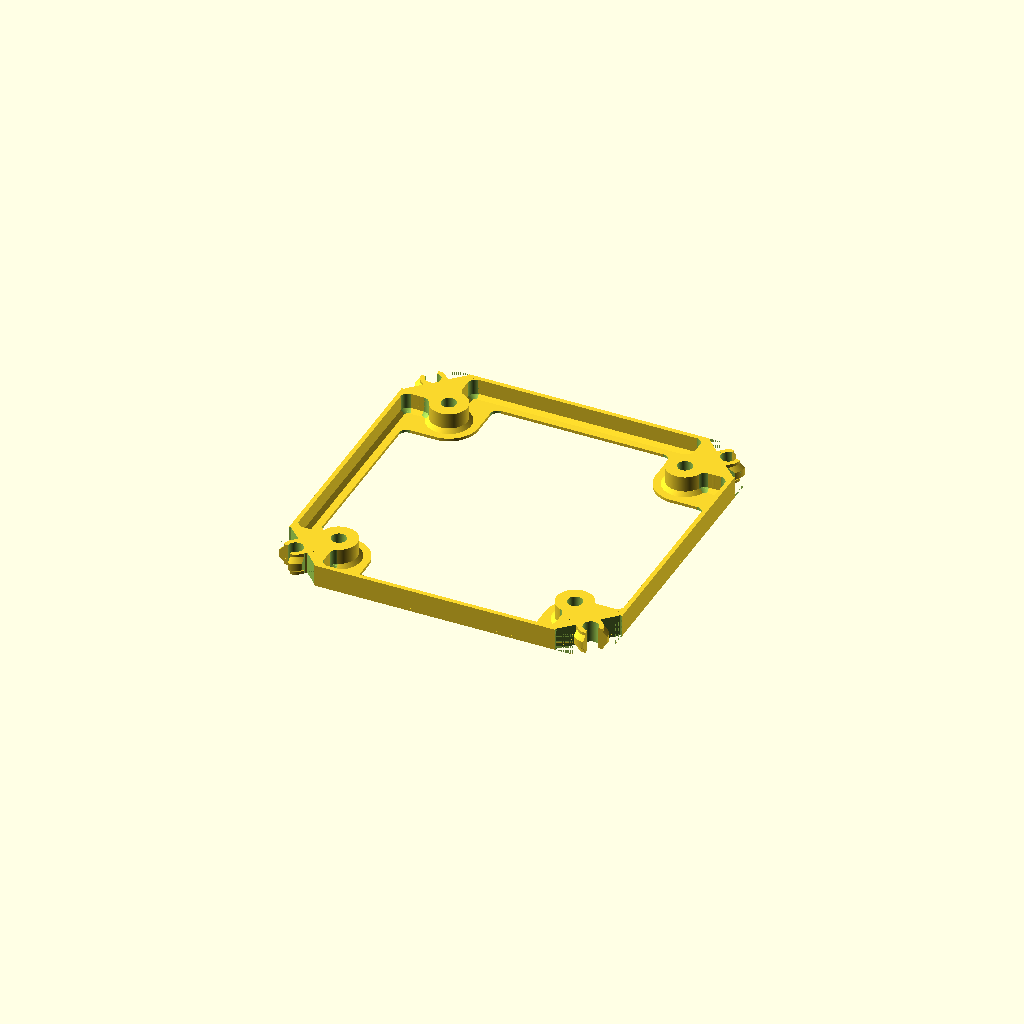
Cell 1 — every parameter at its default value.
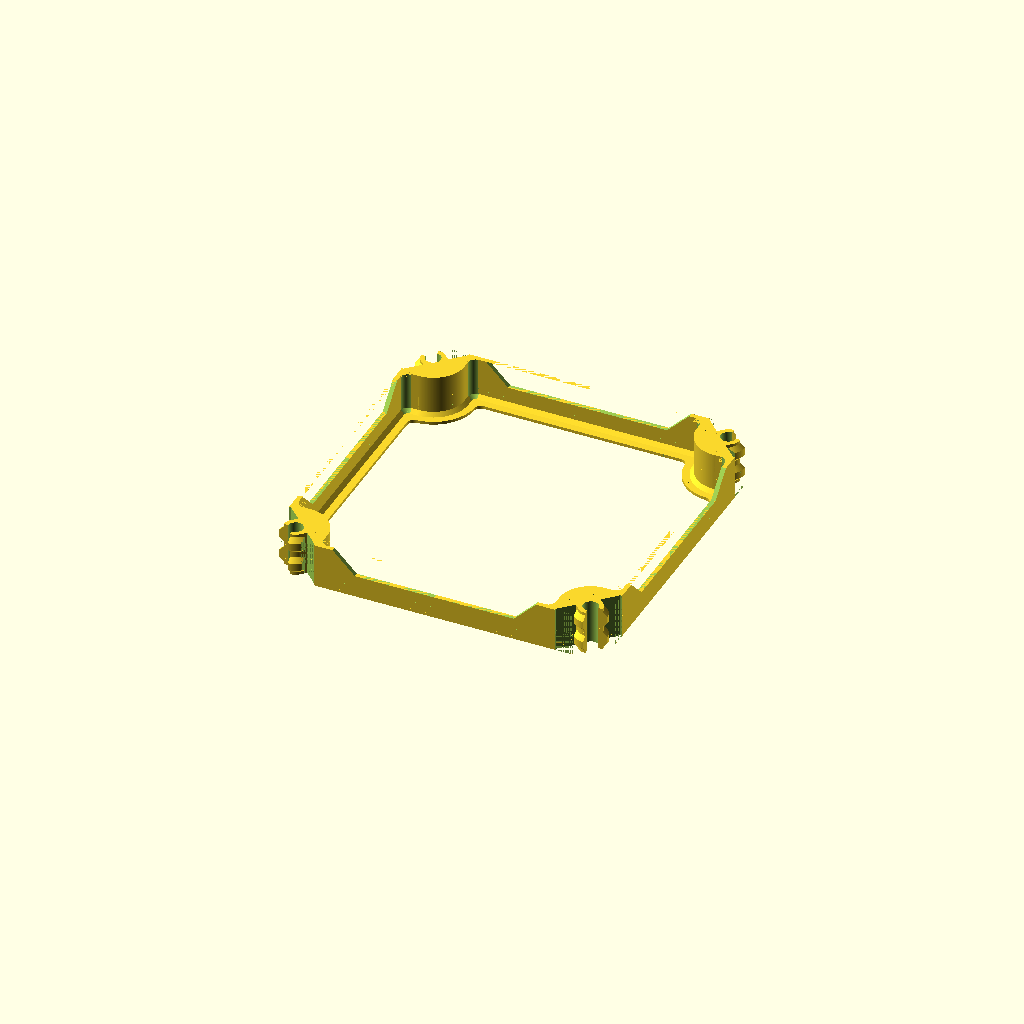
Cell 2 — is_interconnect set to true, the other parameters unchanged.
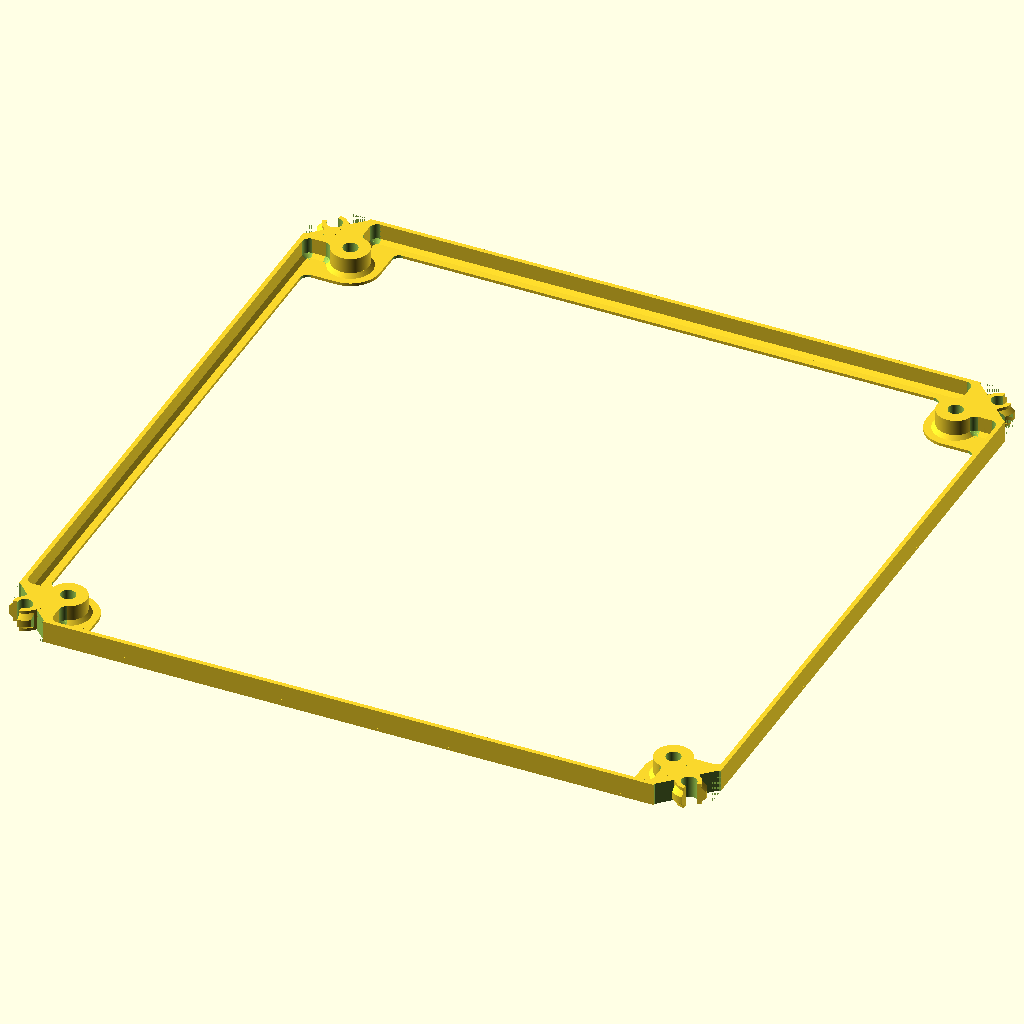
Cell 3 — unit_width set to 200, the other parameters unchanged.
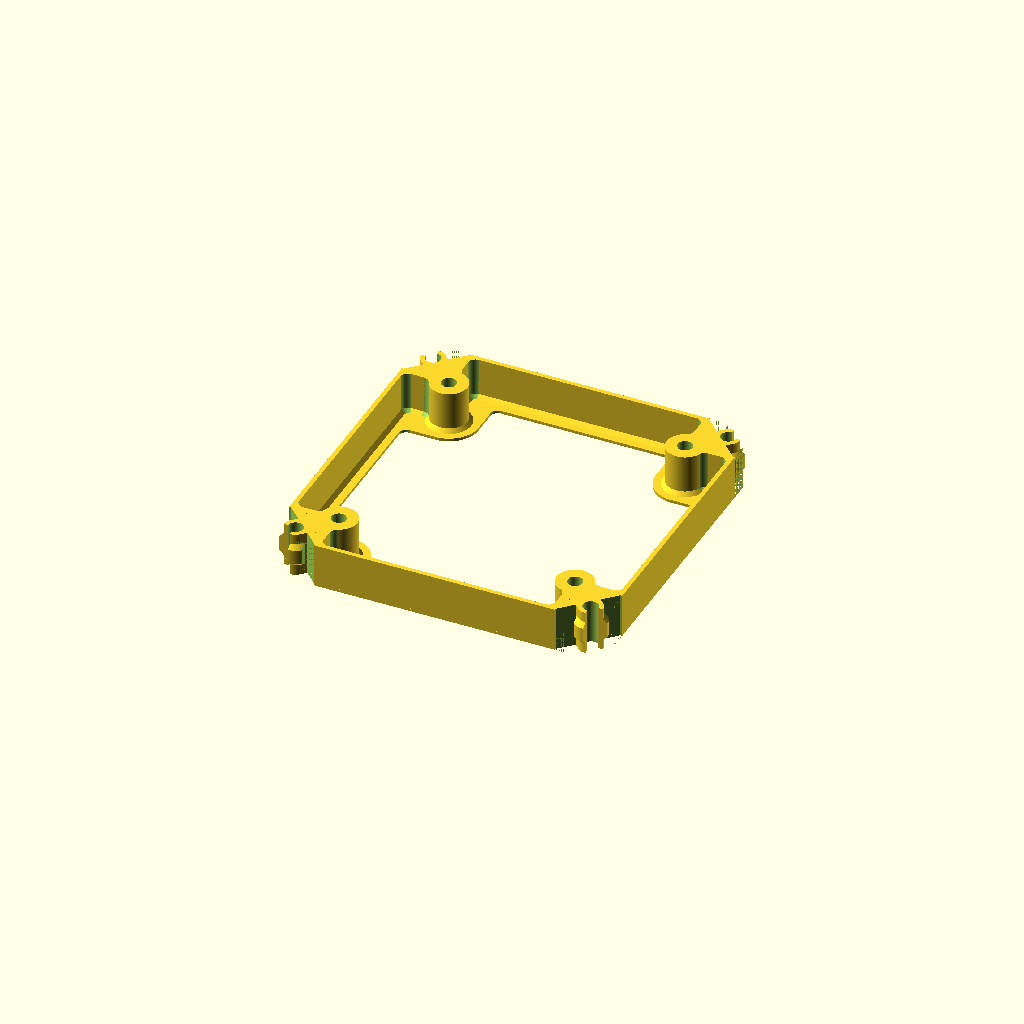
Cell 4: bulkhead_thickness = 12 (everything else at default).
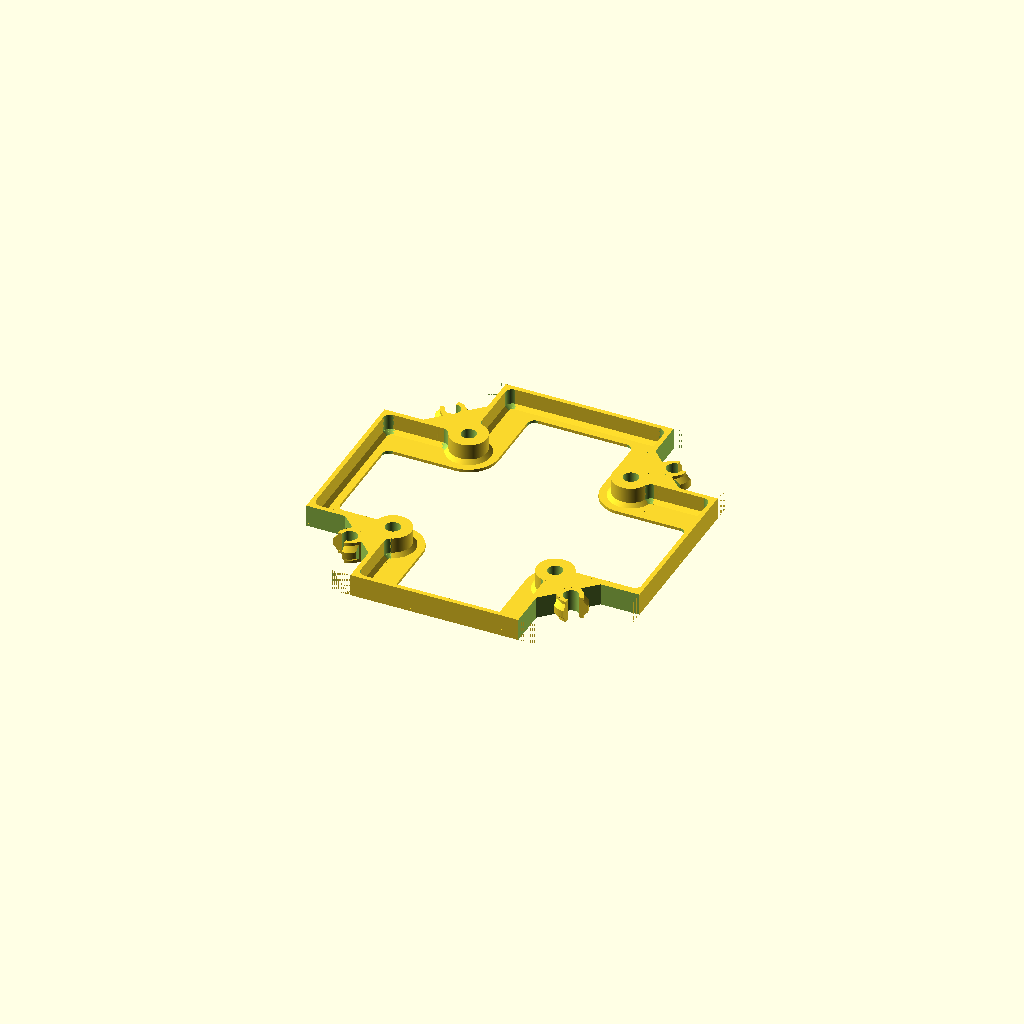
Cell 5: the same model with corner_radius = 20.
One fixed orthographic camera (rotation 55°, 0°, 25°; colour scheme Cornfield) for every cell.
Source of the model, src/Fuselage/freecad/ref_bulkhead_full.scad:
// bulkhead_section_full -- the octant translated to its corner and tiled eight ways.
//
// Derived parameters for U=1.0 end_bolt 3/16in, the same set ref_bulkhead_section.scad uses.
$fa=1;
$fs=0.05;

use <../scad/fuselage_bulkhead_geometry.scad>

is_interconnect = false;
is_cowling = false;
unit_width = 100.0;
bulkhead_thickness = 6;
corner_radius = 10.0;
panel_thickness = 4.7625;
panel_offset = 2.5;
panel_overlap = 4.7625;
panel_tolerance = 0.1;
longeron_radius = 2.0;
longeron_tolerance = 0.05;
bolt_hole_radius = 2.0;
bolt_thickness = 3.0;
bolt_offset = 8.0;
greeble_opening_angle = 35.0;
greeble_thickness = 1.2;
greeble_nub_thickness = 1.2;
plate_thickness = 0.8;
web_fillet_radius = 2.0;
web_width = 3.0;
flange_fillet_radius = 2.0;
flange_thickness = 1.2;
flange_chamfer = 1.0;
cowl_flange_height = 0.0;         // unused at is_cowling = false, but the sweep's value
cowl_flange_tolerance = 0.0;
extrusion_width = 0.6;

bulkhead_section_full(is_interconnect, is_cowling, unit_width, bulkhead_thickness,
                      corner_radius, panel_thickness, panel_offset, panel_overlap,
                      panel_tolerance, longeron_radius, longeron_tolerance,
                      bolt_hole_radius, bolt_thickness, bolt_offset, greeble_opening_angle,
                      greeble_thickness, greeble_nub_thickness, plate_thickness,
                      web_fillet_radius, web_width, flange_fillet_radius, flange_thickness,
                      flange_chamfer, cowl_flange_height, cowl_flange_tolerance,
                      extrusion_width);
Customizer parameters (derived from the source; name, type, default, range or options):
is_interconnect: bool, default false
is_cowling: bool, default false
unit_width: number, default 100
bulkhead_thickness: number, default 6
corner_radius: number, default 10
panel_thickness: number, default 4.7625
panel_offset: number, default 2.5
panel_overlap: number, default 4.7625
panel_tolerance: number, default 0.1
longeron_radius: number, default 2
longeron_tolerance: number, default 0.05
bolt_hole_radius: number, default 2
bolt_thickness: number, default 3
bolt_offset: number, default 8
greeble_opening_angle: number, default 35
greeble_thickness: number, default 1.2
greeble_nub_thickness: number, default 1.2
plate_thickness: number, default 0.8
web_fillet_radius: number, default 2
web_width: number, default 3
flange_fillet_radius: number, default 2
flange_thickness: number, default 1.2
flange_chamfer: number, default 1
cowl_flange_height: number, default 0
cowl_flange_tolerance: number, default 0
extrusion_width: number, default 0.6
